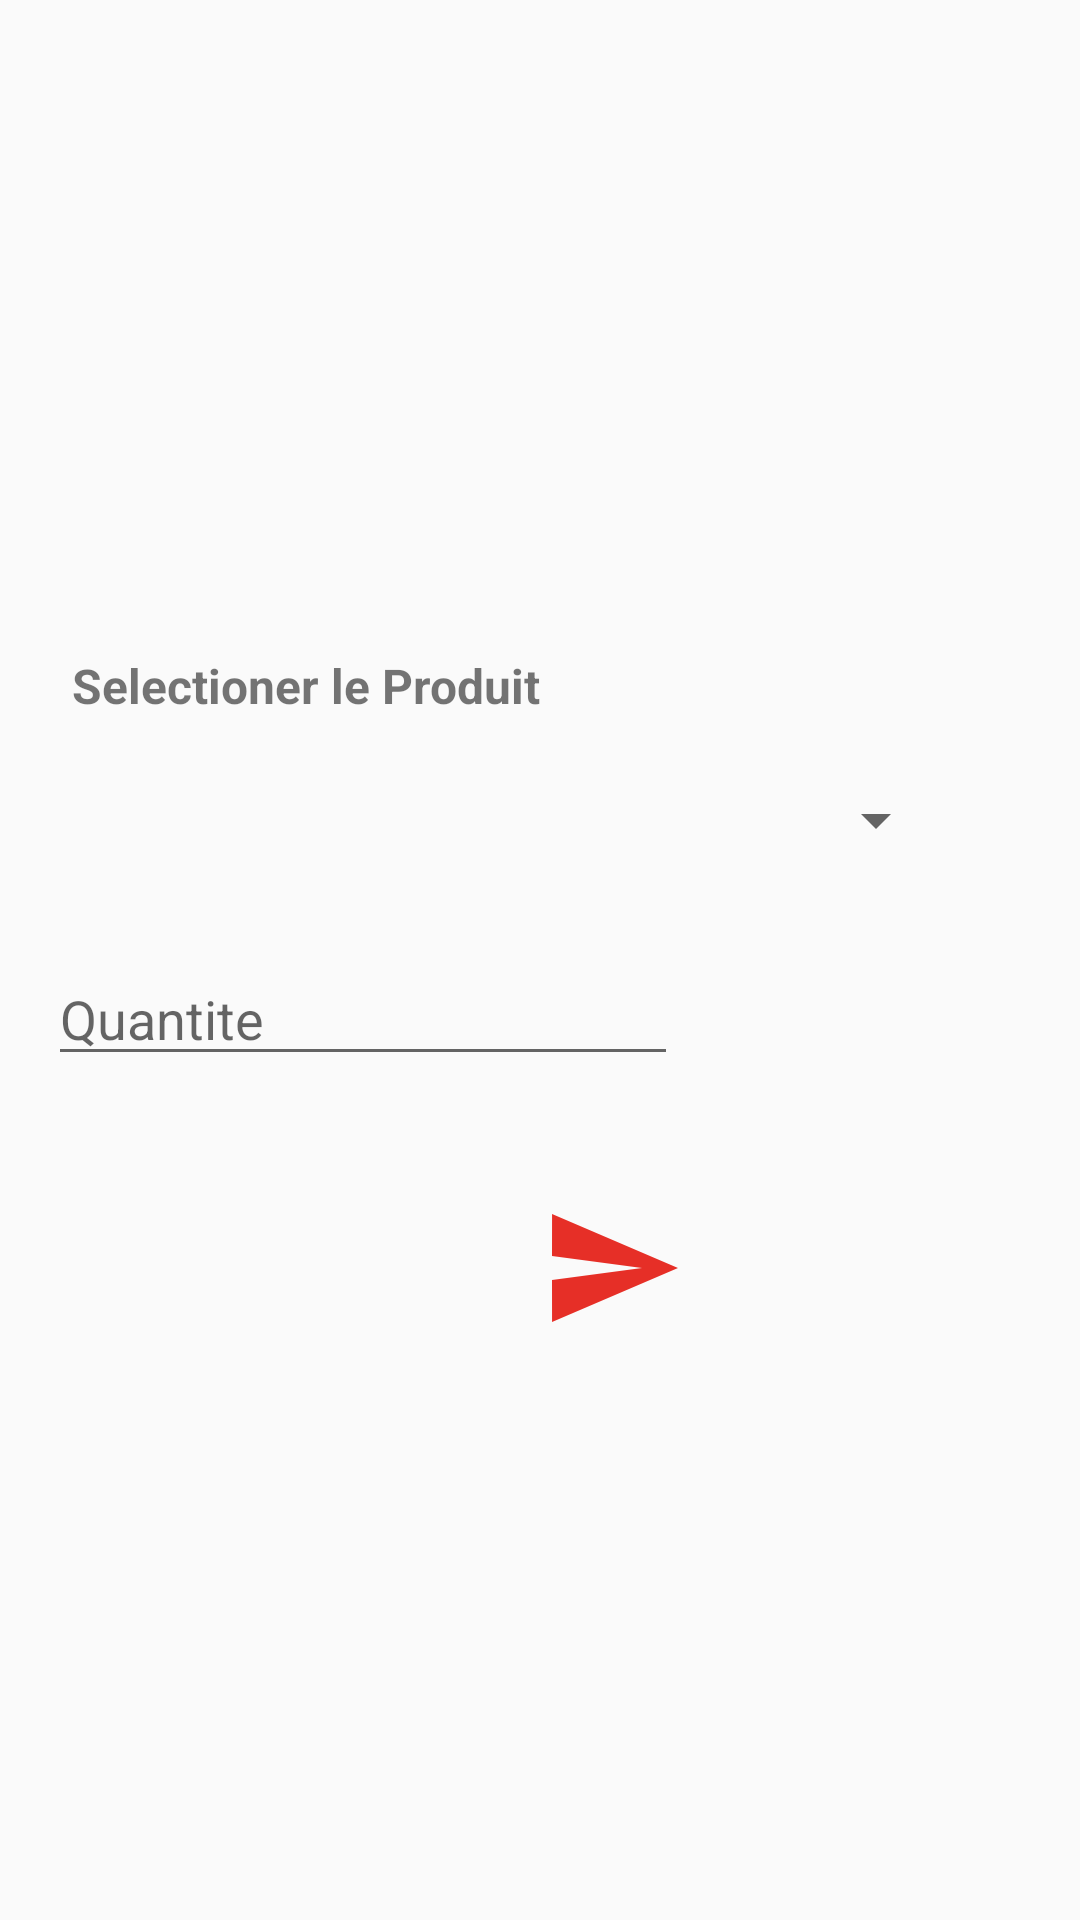

Here is an Android app screen rendered from its layout file. Give the layout XML and the strings, colors and styles it references.
<!-- AndroidManifest.xml: application theme Theme.GestionStockPoivronRouge -->
<!-- res/layout/ajout_stock_activity.xml -->
<?xml version="1.0" encoding="utf-8"?>
<androidx.constraintlayout.widget.ConstraintLayout xmlns:android="http://schemas.android.com/apk/res/android"
    xmlns:app="http://schemas.android.com/apk/res-auto"
    xmlns:tools="http://schemas.android.com/tools"
    android:layout_width="match_parent"
    android:layout_height="match_parent">

    <Spinner
        android:id="@+id/spinnerProduitStock"
        android:layout_width="300dp"
        android:layout_height="48dp"
        android:layout_marginStart="16dp"
        android:layout_marginTop="10dp"
        app:layout_constraintStart_toStartOf="parent"
        app:layout_constraintTop_toBottomOf="@+id/textView4" />

    <TextView
        android:id="@+id/textView4"
        android:layout_width="wrap_content"
        android:layout_height="wrap_content"
        android:layout_marginStart="24dp"
        android:text="Selectioner le Produit"
        android:textSize="16sp"
        android:textStyle="bold"
        app:layout_constraintBottom_toBottomOf="parent"
        app:layout_constraintStart_toStartOf="parent"
        app:layout_constraintTop_toTopOf="parent"
        app:layout_constraintVertical_bias="0.352" />

    <EditText
        android:id="@+id/editTextQteStock"
        android:layout_width="wrap_content"
        android:layout_height="wrap_content"
        android:layout_marginStart="16dp"
        android:layout_marginTop="20dp"
        android:ems="10"
        android:hint="Quantite"
        android:inputType="number|numberDecimal"
        app:layout_constraintStart_toStartOf="parent"
        app:layout_constraintTop_toBottomOf="@+id/spinnerProduitStock" />

    <Button
        android:id="@+id/saveStock"
        android:layout_width="48dp"
        android:layout_height="48dp"
        android:layout_marginStart="180dp"
        android:layout_marginTop="40dp"
        android:background="@drawable/baseline_send_24"
        app:layout_constraintStart_toStartOf="parent"
        app:layout_constraintTop_toBottomOf="@+id/editTextQteStock" />

    <androidx.constraintlayout.widget.Guideline
        android:id="@+id/guideline"
        android:layout_width="wrap_content"
        android:layout_height="wrap_content"
        android:orientation="vertical"
        app:layout_constraintGuide_begin="20dp" />

    <androidx.constraintlayout.widget.Guideline
        android:id="@+id/guideline2"
        android:layout_width="wrap_content"
        android:layout_height="wrap_content"
        android:orientation="horizontal"
        app:layout_constraintGuide_begin="20dp" />

</androidx.constraintlayout.widget.ConstraintLayout>
<!-- resources referenced by this layout -->
<resources>
  <!-- drawable baseline_send_24 (drawable) -->
  <vector xmlns:android="http://schemas.android.com/apk/res/android" android:autoMirrored="true" android:height="24dp" android:tint="#E62F27" android:viewportHeight="24" android:viewportWidth="24" android:width="24dp">
        
      <path android:fillColor="@android:color/white" android:pathData="M2.01,21L23,12 2.01,3 2,10l15,2 -15,2z"/>
      
  </vector>
  <style name="Theme.GestionStockPoivronRouge" parent="Theme.AppCompat.Light.DarkActionBar">
          
          <item name="colorPrimary">#F03738</item>
  
          
          <item name="colorPrimaryVariant">#000000</item>
  
          
          <item name="colorOnPrimary">#FFFFFF</item>  
  
          
          <item name="android:actionBarStyle">@style/CustomActionBar</item>
      </style>
  <style name="CustomActionBar" parent="Widget.AppCompat.ActionBar.Solid">
          <item name="android:background">#F03738</item> 
          <item name="android:titleTextStyle">@style/ActionBarTitleTextStyle</item>
      </style>
  <style name="ActionBarTitleTextStyle">
          <item name="android:textColor">#FFFFFF</item> 
          <item name="android:textSize">30dp</item>
      </style>
</resources>
